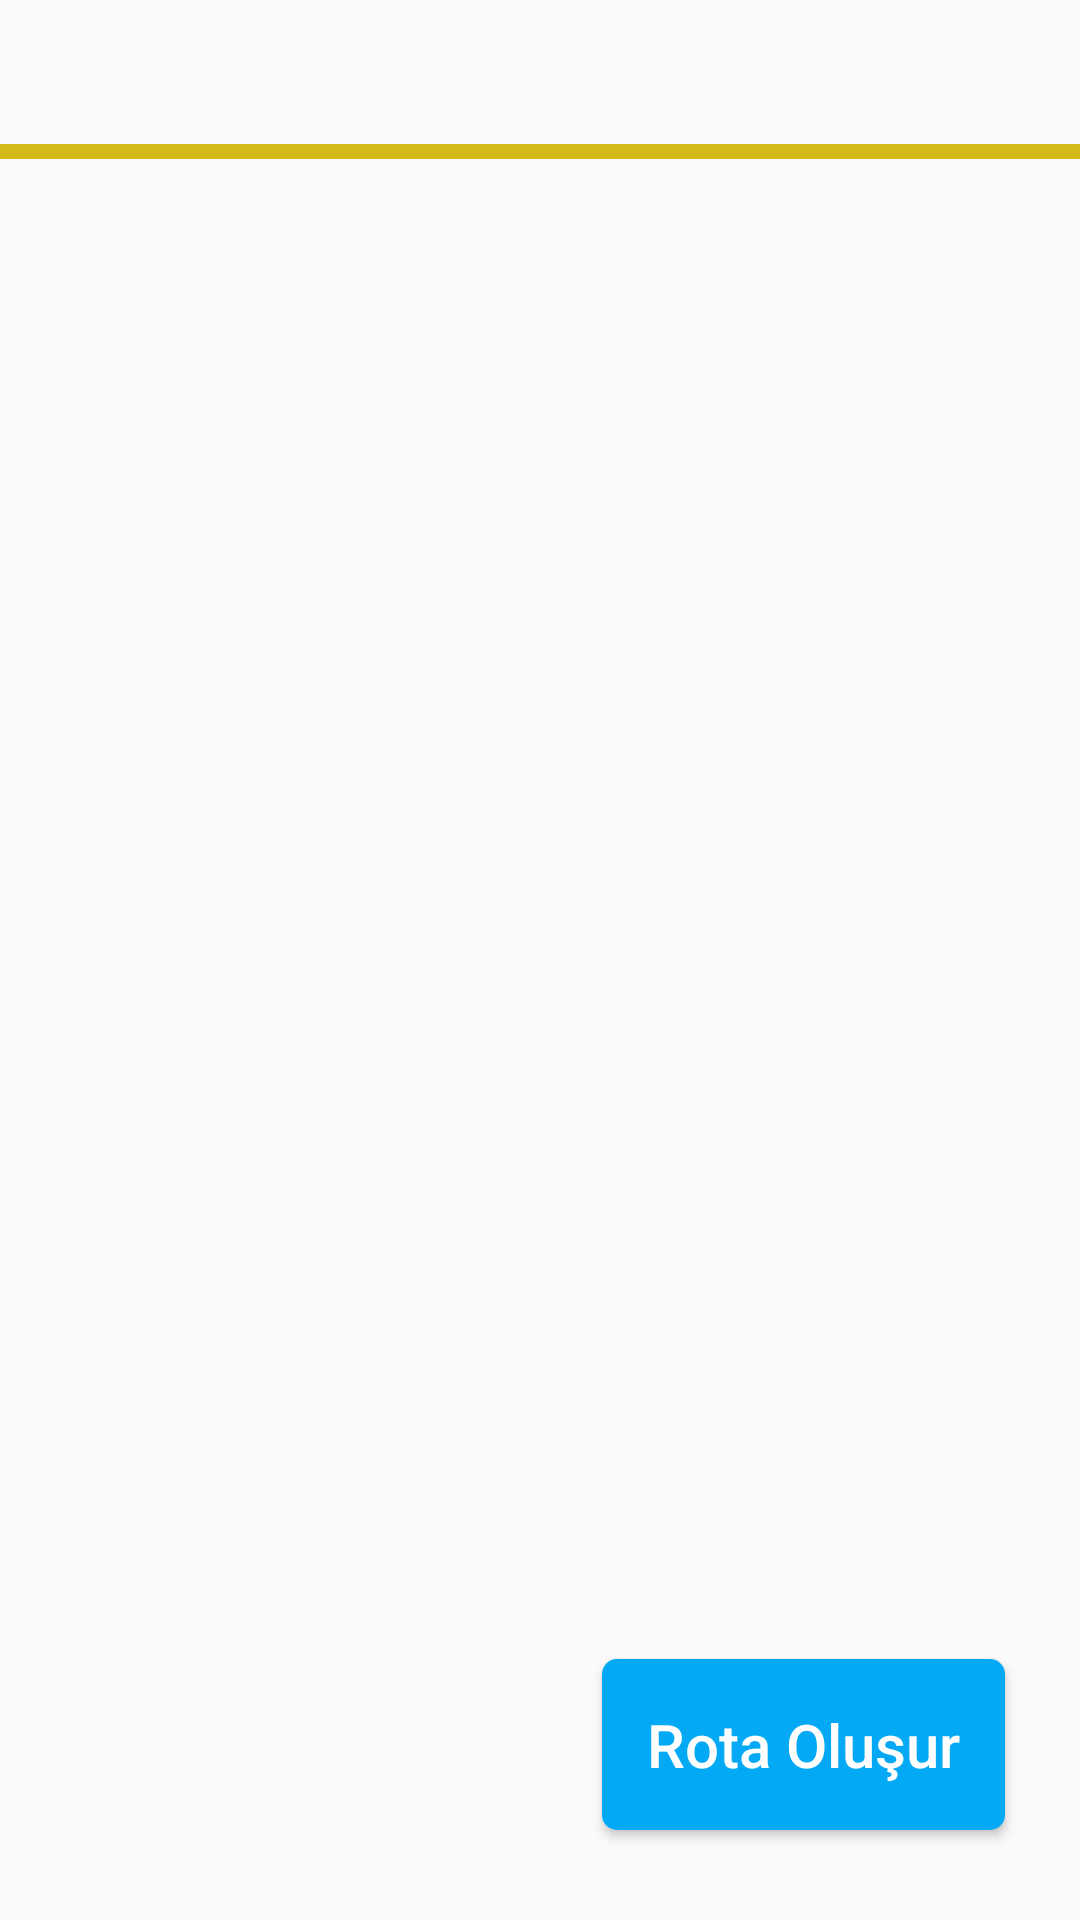

Produce the Android XML layout that renders to this screen, including the resource entries it uses.
<!-- AndroidManifest.xml: application theme Theme.MapApplication -->
<!-- res/layout/fragment_menu.xml -->
<?xml version="1.0" encoding="utf-8"?>
<androidx.drawerlayout.widget.DrawerLayout xmlns:android="http://schemas.android.com/apk/res/android"
    xmlns:app="http://schemas.android.com/apk/res-auto"
    xmlns:tools="http://schemas.android.com/tools"
    android:layout_width="match_parent"
    android:layout_height="match_parent">

    <LinearLayout
        android:layout_width="match_parent"
        android:layout_height="match_parent"
        android:orientation="vertical">

        <com.google.android.material.tabs.TabLayout
            android:id="@+id/tabs"
            android:layout_width="match_parent"
            android:layout_height="wrap_content"
            app:tabTextColor="@color/white"
            app:tabIndicatorColor="@color/blue"
            app:tabIndicatorFullWidth="true"
            app:tabIndicatorHeight="5dp"
            android:layout_marginTop="@dimen/text_margin"
            android:layout_marginHorizontal="@dimen/text_margin"
            android:background="#00000000" />

        <TableRow
            android:layout_width="match_parent"
            android:layout_height="5dp"
            android:layout_margin="@dimen/text_margin"
            android:background="@color/yellow1" />

        <RelativeLayout
            android:layout_width="match_parent"
            android:layout_height="match_parent">

            <androidx.viewpager.widget.ViewPager
                android:id="@+id/view_pager"
                android:layout_width="match_parent"
                android:layout_height="match_parent"
                app:layout_behavior="@string/appbar_scrolling_view_behavior" />

            <Button
                android:layout_width="wrap_content"
                android:layout_height="wrap_content"
                android:layout_alignParentBottom="true"
                android:layout_alignParentRight="true"
                android:layout_marginBottom="30dp"
                android:layout_marginRight="25dp"
                android:background="@drawable/background_shape_blue"
                android:text="Rota Oluşur"
                android:textColor="@color/white"
                android:textAllCaps="false"
                android:padding="15dp"
                android:textSize="20dp"
                android:onClick="RoadDirection_Button"/>
        </RelativeLayout>
    </LinearLayout>
</androidx.drawerlayout.widget.DrawerLayout>
<!-- resources referenced by this layout -->
<resources>
  <color name="blue">#03A9F4</color>
  <color name="white">#FFFFFFFF</color>
  <color name="yellow1">#D3B919</color>
  <!-- drawable background_shape_blue (drawable) -->
  <?xml version="1.0" encoding="utf-8"?>
  <shape xmlns:android="http://schemas.android.com/apk/res/android"
      android:shape="rectangle">
      <padding android:top="8px" android:bottom="8px"/>
      <solid android:color="@color/blue" />
      <corners android:radius="5dp" />1
  </shape>
  <style name="Theme.MapApplication" parent="Theme.AppCompat.Light.NoActionBar">
          
          <item name="colorPrimary">@color/colorPrimary</item>
          <item name="colorPrimaryDark">@color/colorPrimaryDark</item>
  
          <item name="colorAccent">@color/darkGrey</item>
          <item name="colorControlNormal">@color/darkGrey</item>
          <item name="android:textColorHint">@color/darkGrey</item>
  
          <item name="colorControlActivated">@color/yellow</item>
      </style>
  <color name="colorPrimary">#6200EE</color>
  <color name="colorPrimaryDark">#3700B3</color>
  <color name="darkGrey">#535A72</color>
  <color name="yellow">#E9CF30</color>
</resources>
